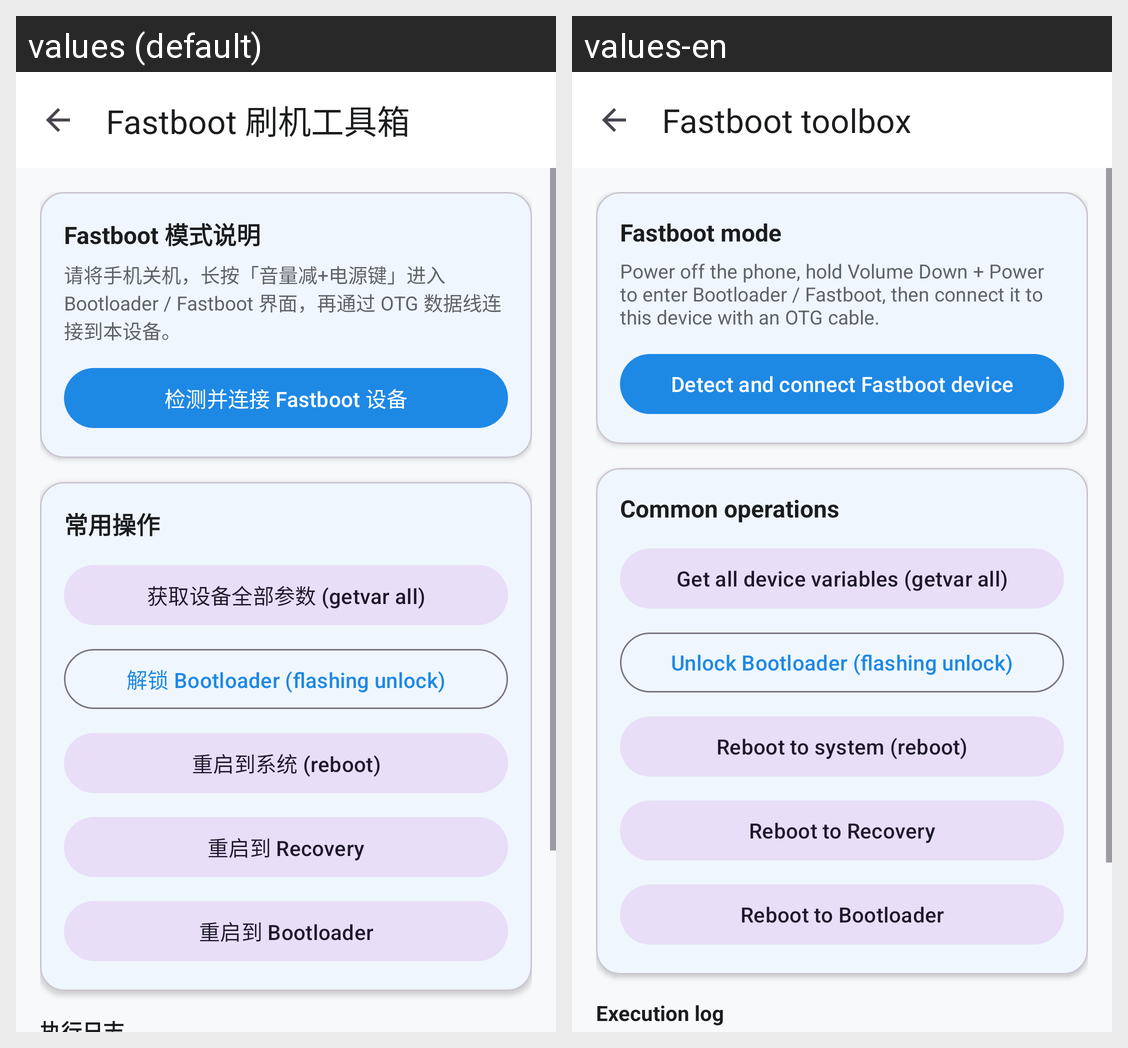

For this localized Android screen grid, give each drawn string resource with its value in every locale shown.
Android screen res/layout/activity_fastboot.xml rendered under 2 locales, left to right: values (default), values-en. Device: Nexus 5 (rendered at 1080×1920; each locale shown at half size, 540×960, under a caption strip naming it); theme Theme.ADBToolbox.
Strings drawn on this screen, with the default value and each locale's value (text and hints the layout hard-codes, and strings that could not be matched under every locale, appear in the picture but are not listed):

fastboot_toolbox
  values: Fastboot 刷机工具箱
  values-en: Fastboot toolbox

fastboot_mode_info
  values: Fastboot 模式说明
  values-en: Fastboot mode

fastboot_mode_description
  values: 请将手机关机，长按「音量减+电源键」进入 Bootloader / Fastboot 界面，再通过 OTG 数据线连接到本设备。
  values-en: Power off the phone, hold Volume Down + Power to enter Bootloader / Fastboot, then connect it to this device with an OTG cable.

detect_fastboot
  values: 检测并连接 Fastboot 设备
  values-en: Detect and connect Fastboot device

common_operations
  values: 常用操作
  values-en: Common operations

get_all_vars
  values: 获取设备全部参数 (getvar all)
  values-en: Get all device variables (getvar all)

unlock_bootloader
  values: 解锁 Bootloader (flashing unlock)
  values-en: Unlock Bootloader (flashing unlock)

reboot_system
  values: 重启到系统 (reboot)
  values-en: Reboot to system (reboot)

reboot_recovery
  values: 重启到 Recovery
  values-en: Reboot to Recovery

reboot_bootloader
  values: 重启到 Bootloader
  values-en: Reboot to Bootloader
